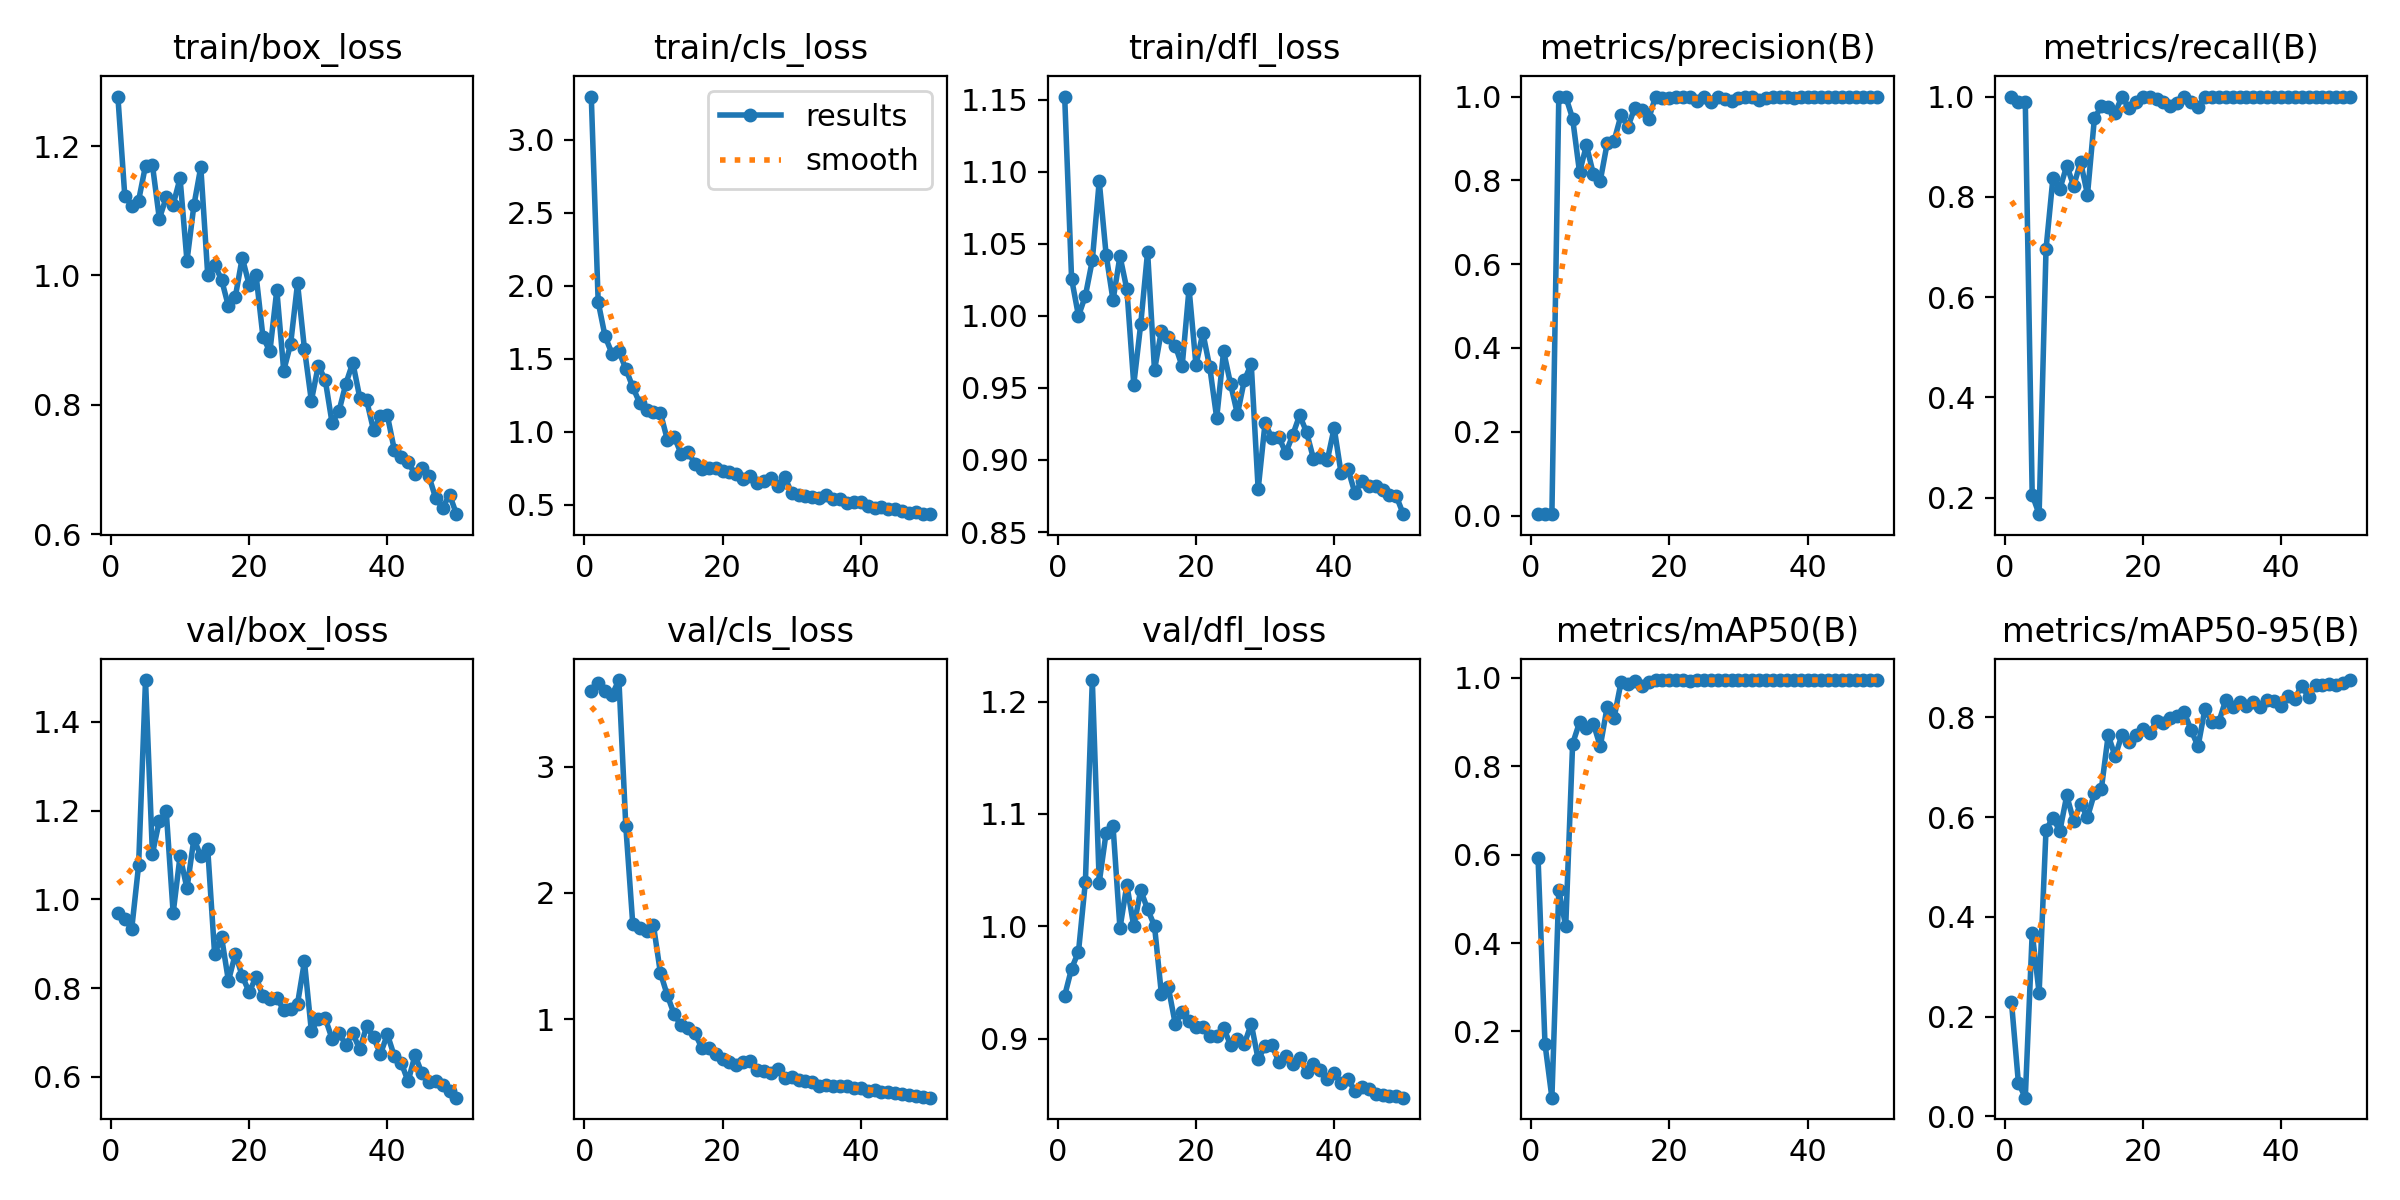

Values plotted in this chart, from the file beside it:
epoch, time, train/box_loss, train/cls_loss, train/dfl_loss, metrics/precision(B), metrics/recall(B), metrics/mAP50(B), metrics/mAP50-95(B), val/box_loss, val/cls_loss, val/dfl_loss, lr/pg0, lr/pg1, lr/pg2
1, 280.7, 1.277, 3.298, 1.152, 0.00337, 1, 0.5916, 0.2294, 0.9681, 3.599, 0.9382, 0.0003, 0.0003, 0.0003
2, 1218, 1.123, 1.89, 1.026, 0.00333, 0.9891, 0.172, 0.06771, 0.9567, 3.668, 0.9624, 0.0006077, 0.0006077, 0.0006077
3, 1365, 1.108, 1.654, 0.9999, 0.00333, 0.9891, 0.05004, 0.03754, 0.9329, 3.599, 0.9773, 0.0009028, 0.0009028, 0.0009028
4, 1485, 1.116, 1.536, 1.014, 1, 0.2055, 0.5202, 0.3678, 1.077, 3.571, 1.04, 0.001185, 0.001185, 0.001185
5, 1602, 1.17, 1.551, 1.039, 1, 0.1669, 0.4374, 0.2474, 1.494, 3.688, 1.219, 0.001455, 0.001455, 0.001455
6, 1718, 1.171, 1.432, 1.093, 0.9474, 0.6956, 0.851, 0.5748, 1.102, 2.527, 1.039, 0.001712, 0.001712, 0.001712
7, 1833, 1.088, 1.307, 1.042, 0.8193, 0.8376, 0.8991, 0.5983, 1.177, 1.756, 1.083, 0.001762, 0.001762, 0.001762
8, 1946, 1.121, 1.199, 1.011, 0.8838, 0.8152, 0.8872, 0.5719, 1.198, 1.723, 1.089, 0.001723, 0.001723, 0.001723
9, 2060, 1.109, 1.151, 1.041, 0.8151, 0.8624, 0.8963, 0.6433, 0.9692, 1.701, 0.9983, 0.001683, 0.001683, 0.001683
10, 2173, 1.15, 1.135, 1.018, 0.7991, 0.8215, 0.8449, 0.5918, 1.098, 1.742, 1.037, 0.001644, 0.001644, 0.001644
11, 2286, 1.022, 1.132, 0.9523, 0.8883, 0.8696, 0.9345, 0.6265, 1.024, 1.367, 0.9998, 0.001604, 0.001604, 0.001604
12, 2400, 1.108, 0.9471, 0.994, 0.8944, 0.8044, 0.9094, 0.5998, 1.136, 1.189, 1.032, 0.001564, 0.001564, 0.001564
13, 2514, 1.168, 0.9654, 1.044, 0.9552, 0.9565, 0.9898, 0.6474, 1.097, 1.037, 1.015, 0.001525, 0.001525, 0.001525
14, 2627, 1.001, 0.8505, 0.9622, 0.928, 0.9806, 0.9862, 0.6554, 1.114, 0.9496, 1, 0.001485, 0.001485, 0.001485
15, 2741, 1.016, 0.8621, 0.9898, 0.9731, 0.9783, 0.9924, 0.7644, 0.8767, 0.9279, 0.9396, 0.001446, 0.001446, 0.001446
16, 2855, 0.9937, 0.7826, 0.985, 0.9669, 0.9674, 0.9812, 0.7215, 0.9154, 0.8862, 0.9456, 0.001406, 0.001406, 0.001406
17, 2968, 0.9523, 0.7465, 0.9794, 0.9465, 1, 0.9917, 0.7655, 0.8161, 0.7721, 0.9132, 0.001366, 0.001366, 0.001366
18, 3083, 0.9672, 0.7519, 0.965, 1, 0.9767, 0.9947, 0.7511, 0.8772, 0.7741, 0.9238, 0.001327, 0.001327, 0.001327
19, 3196, 1.027, 0.749, 1.019, 0.9972, 0.9891, 0.9948, 0.7647, 0.8267, 0.7255, 0.9157, 0.001287, 0.001287, 0.001287
20, 3307, 0.9855, 0.7334, 0.9658, 0.9972, 1, 0.995, 0.7766, 0.7911, 0.6799, 0.9106, 0.001248, 0.001248, 0.001248
21, 3419, 1, 0.7265, 0.9882, 1, 0.9991, 0.995, 0.7689, 0.8246, 0.6574, 0.9102, 0.001208, 0.001208, 0.001208
22, 3532, 0.9046, 0.7091, 0.9642, 1, 0.9958, 0.995, 0.7916, 0.7813, 0.6346, 0.9025, 0.001168, 0.001168, 0.001168
23, 3645, 0.8825, 0.6792, 0.9292, 0.9988, 0.9891, 0.9939, 0.7886, 0.7751, 0.6586, 0.9021, 0.001129, 0.001129, 0.001129
24, 3755, 0.9774, 0.6944, 0.9755, 0.989, 0.9803, 0.9947, 0.7982, 0.7777, 0.6637, 0.9093, 0.001089, 0.001089, 0.001089
25, 3868, 0.8528, 0.6465, 0.9529, 1, 0.9875, 0.9946, 0.8025, 0.7506, 0.5991, 0.8946, 0.00105, 0.00105, 0.00105
26, 3982, 0.894, 0.6647, 0.9317, 0.9862, 1, 0.9948, 0.8098, 0.7526, 0.5901, 0.8994, 0.00101, 0.00101, 0.00101
27, 4095, 0.9877, 0.6829, 0.9553, 1, 0.9882, 0.9948, 0.7743, 0.7647, 0.5738, 0.8952, 0.0009704, 0.0009704, 0.0009704
28, 4206, 0.8864, 0.6322, 0.9665, 0.9932, 0.9783, 0.9945, 0.7416, 0.8599, 0.6072, 0.9132, 0.0009308, 0.0009308, 0.0009308
29, 4331, 0.8061, 0.6902, 0.8796, 0.9889, 1, 0.9949, 0.817, 0.7033, 0.5305, 0.8815, 0.0008912, 0.0008912, 0.0008912
30, 4446, 0.8604, 0.5809, 0.9256, 0.9969, 1, 0.995, 0.7902, 0.7307, 0.5401, 0.8932, 0.0008516, 0.0008516, 0.0008516
31, 4557, 0.839, 0.5679, 0.915, 0.9983, 1, 0.995, 0.7903, 0.7323, 0.5143, 0.8941, 0.000812, 0.000812, 0.000812
32, 4668, 0.7718, 0.5584, 0.9158, 0.9989, 1, 0.995, 0.8345, 0.6856, 0.5059, 0.8789, 0.0007724, 0.0007724, 0.0007724
33, 4780, 0.7902, 0.5567, 0.9048, 0.9929, 1, 0.995, 0.821, 0.698, 0.5003, 0.885, 0.0007328, 0.0007328, 0.0007328
34, 4892, 0.8328, 0.5436, 0.9173, 0.9973, 1, 0.995, 0.8297, 0.6726, 0.47, 0.877, 0.0006932, 0.0006932, 0.0006932
35, 5004, 0.865, 0.5687, 0.931, 0.9994, 1, 0.995, 0.8234, 0.6978, 0.4782, 0.8824, 0.0006536, 0.0006536, 0.0006536
36, 5117, 0.8112, 0.5379, 0.9194, 0.999, 1, 0.995, 0.83, 0.6616, 0.4664, 0.8706, 0.000614, 0.000614, 0.000614
37, 5229, 0.8068, 0.537, 0.9009, 0.999, 1, 0.995, 0.821, 0.7138, 0.4678, 0.8771, 0.0005744, 0.0005744, 0.0005744
38, 5340, 0.7607, 0.5126, 0.902, 0.9963, 1, 0.995, 0.8351, 0.6886, 0.4707, 0.8719, 0.0005348, 0.0005348, 0.0005348
39, 5452, 0.7829, 0.5225, 0.8997, 1, 0.9987, 0.995, 0.8322, 0.6516, 0.4514, 0.8641, 0.0004952, 0.0004952, 0.0004952
40, 5566, 0.7835, 0.5196, 0.9222, 0.9984, 1, 0.995, 0.8231, 0.6957, 0.4507, 0.8692, 0.0004556, 0.0004556, 0.0004556
41, 5677, 0.7307, 0.4936, 0.8908, 0.999, 1, 0.995, 0.8433, 0.6468, 0.4302, 0.8605, 0.000416, 0.000416, 0.000416
42, 5788, 0.7199, 0.4801, 0.8938, 0.9982, 1, 0.995, 0.8375, 0.6319, 0.4365, 0.864, 0.0003764, 0.0003764, 0.0003764
43, 5897, 0.7113, 0.4859, 0.877, 0.9989, 1, 0.995, 0.8632, 0.5896, 0.4221, 0.8532, 0.0003368, 0.0003368, 0.0003368
44, 6009, 0.6928, 0.4693, 0.8853, 0.9992, 1, 0.995, 0.8406, 0.6489, 0.4202, 0.8573, 0.0002972, 0.0002972, 0.0002972
45, 6120, 0.7025, 0.4715, 0.882, 0.9989, 1, 0.995, 0.864, 0.6079, 0.4164, 0.8548, 0.0002576, 0.0002576, 0.0002576
46, 6230, 0.6899, 0.4598, 0.8819, 0.9986, 1, 0.995, 0.8639, 0.5891, 0.4091, 0.8505, 0.000218, 0.000218, 0.000218
47, 6342, 0.6554, 0.4418, 0.8788, 0.9987, 1, 0.995, 0.8669, 0.5896, 0.3962, 0.8495, 0.0001784, 0.0001784, 0.0001784
48, 6454, 0.6407, 0.4491, 0.8758, 0.999, 1, 0.995, 0.8649, 0.5823, 0.3877, 0.8487, 0.0001388, 0.0001388, 0.0001388
49, 6565, 0.6609, 0.4358, 0.8748, 0.9989, 1, 0.995, 0.8697, 0.5685, 0.3827, 0.8485, 9.92e-05, 9.92e-05, 9.92e-05
50, 6677, 0.6308, 0.4389, 0.8624, 0.9989, 1, 0.995, 0.8747, 0.553, 0.3762, 0.8474, 5.96e-05, 5.96e-05, 5.96e-05
